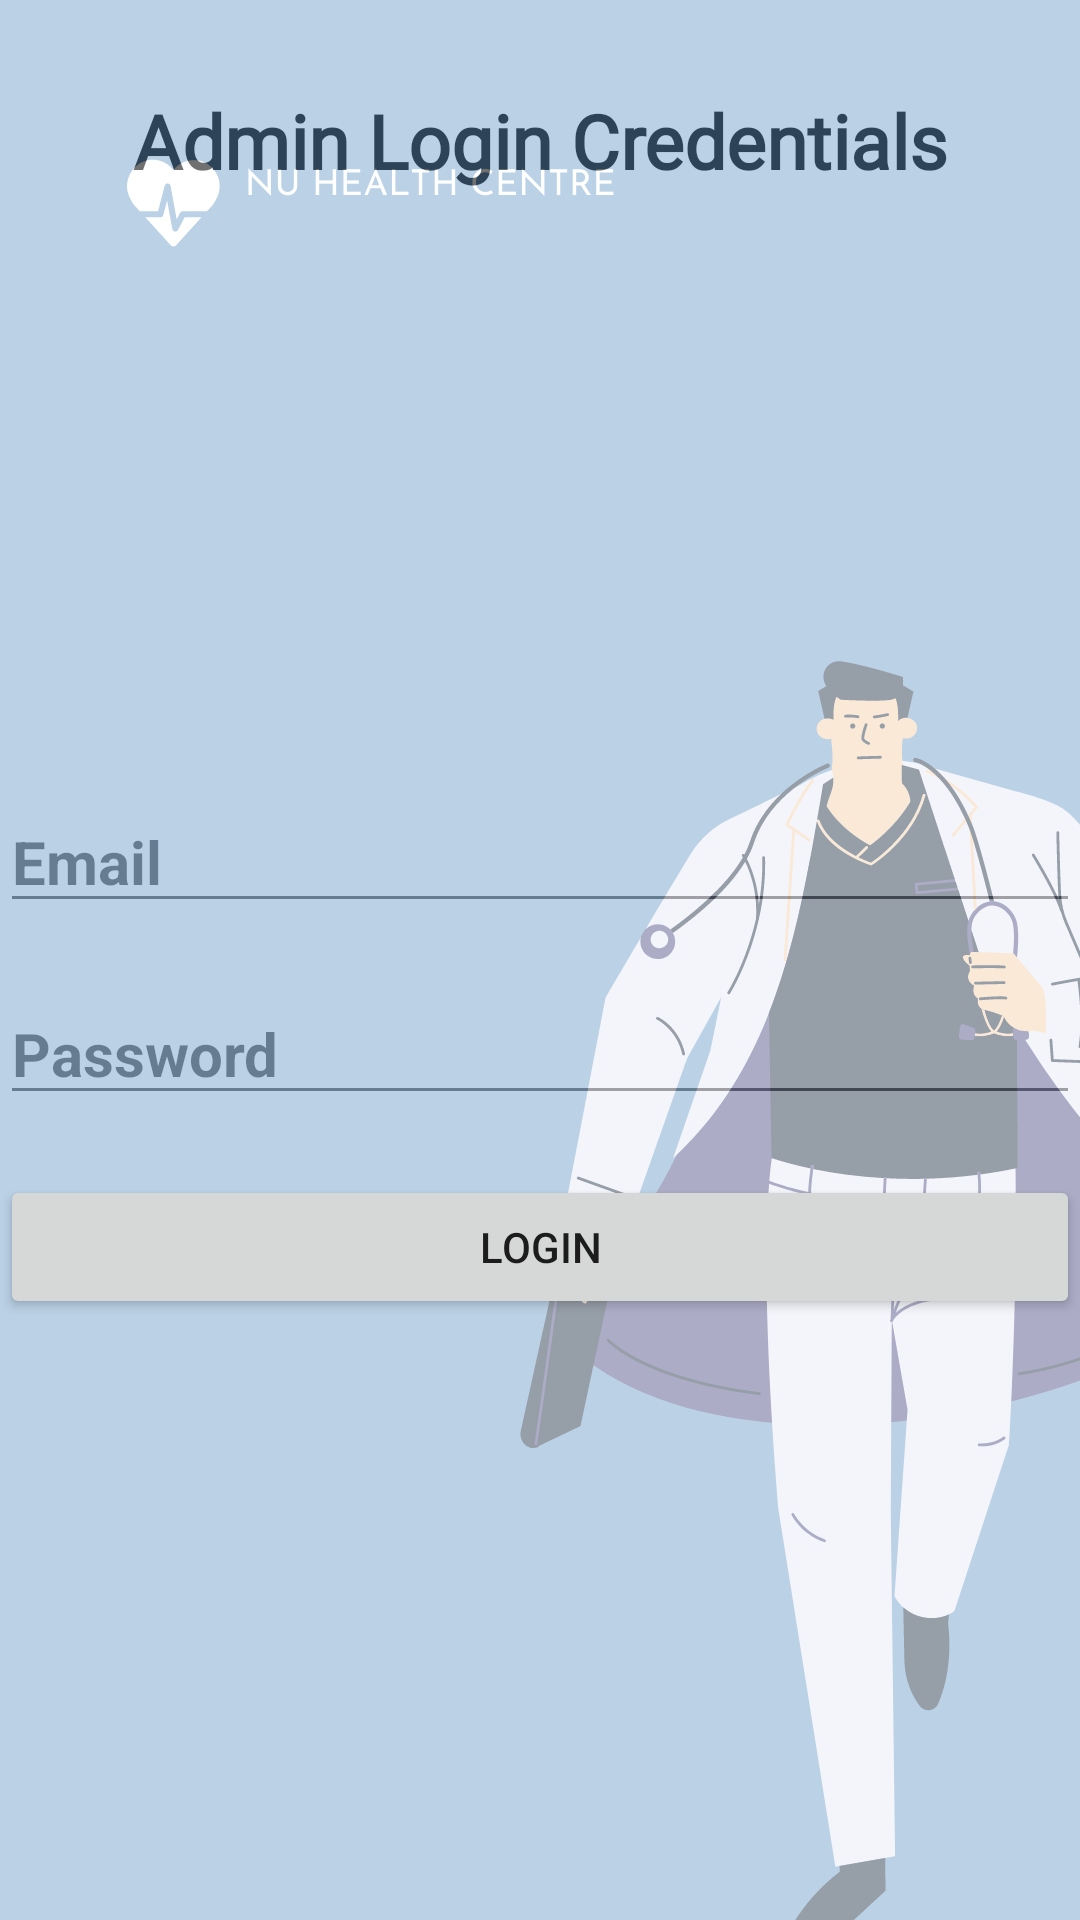

Write the Android layout XML for this screen, with the resource values it uses.
<!-- AndroidManifest.xml: application theme Theme.NUHealthCentre -->
<!-- res/layout/activity_admin.xml -->
<?xml version="1.0" encoding="utf-8"?>
<RelativeLayout xmlns:android="http://schemas.android.com/apk/res/android"
    xmlns:app="http://schemas.android.com/apk/res-auto"
    xmlns:tools="http://schemas.android.com/tools"
    android:layout_width="match_parent"
    android:layout_height="match_parent"
    tools:context=".LoginActivity"
    android:layout_margin="1dp">

    <TextView
        android:id="@+id/text_login"
        android:layout_width="match_parent"
        android:layout_height="wrap_content"
        android:text="Admin Login Credentials"
        android:textAlignment="center"
        android:textColor="@color/black"
        android:textSize="25sp"
        android:textStyle="bold"
        android:fontFamily="@font/amethysta"
        android:layout_marginTop="30dp"
        android:layout_marginBottom="200dp"/>

    <EditText
        android:id="@+id/login_email"
        android:layout_width="match_parent"
        android:layout_height="wrap_content"
        android:hint="Email"
        android:layout_below="@+id/text_login"
        android:layout_marginBottom="20dp"
        android:textColor="@color/black"
        android:textSize="20sp"
        android:textStyle="bold"/>

    <EditText
        android:id="@+id/login_password"
        android:layout_width="match_parent"
        android:layout_height="wrap_content"
        android:hint="Password"
        android:layout_below="@+id/login_email"
        android:layout_marginBottom="20dp"
        android:textColor="@color/black"
        android:textSize="20sp"
        android:textStyle="bold"/>

    <Button
        android:id="@+id/Adminlogin"
        android:layout_width="match_parent"
        android:layout_height="wrap_content"
        android:layout_below="@+id/login_password"
        android:text="Login"
        android:layout_marginBottom="20dp"/>





    <ImageView
        android:id="@+id/imageView3"
        android:layout_width="match_parent"
        android:layout_height="match_parent"
        android:alpha="0.3"
        android:scaleType="fitXY"
        android:src="@drawable/doctor"
        tools:srcCompat="@tools:sample/backgrounds/scenic" />

    <ImageView
        android:id="@+id/imageView4"
        android:layout_width="match_parent"
        android:layout_height="match_parent"
        android:alpha="0.2"
        android:scaleType="fitXY"
        android:src="@drawable/doctor"
        tools:srcCompat="@tools:sample/backgrounds/scenic" />

</RelativeLayout>
<!-- resources referenced by this layout -->
<resources>
  <!-- drawable doctor: png bitmap (drawable, 93482 bytes) -->
  <style name="Theme.NUHealthCentre" parent="Theme.MaterialComponents.DayNight.NoActionBar">
          
          <item name="colorPrimary">@color/purple_500</item>
          <item name="colorPrimaryVariant">@color/purple_700</item>
          <item name="colorOnPrimary">@color/white</item>
          
          <item name="colorSecondary">@color/teal_200</item>
          <item name="colorSecondaryVariant">@color/teal_700</item>
          <item name="colorOnSecondary">@color/black</item>
          
          <item name="android:statusBarColor" tools:targetApi="l">?attr/colorPrimaryVariant</item>
          
      </style>
  <!-- not gathered from this repository: default colours our renderer supplied (Android Studio template values) -->
  <color name="purple_500">#FF6200EE</color>
  <color name="purple_700">#FF3700B3</color>
  <color name="teal_200">#FF03DAC5</color>
  <color name="teal_700">#FF018786</color>
  <color name="black">#FF000000</color>
  <color name="white">#FFFFFFFF</color>
</resources>
